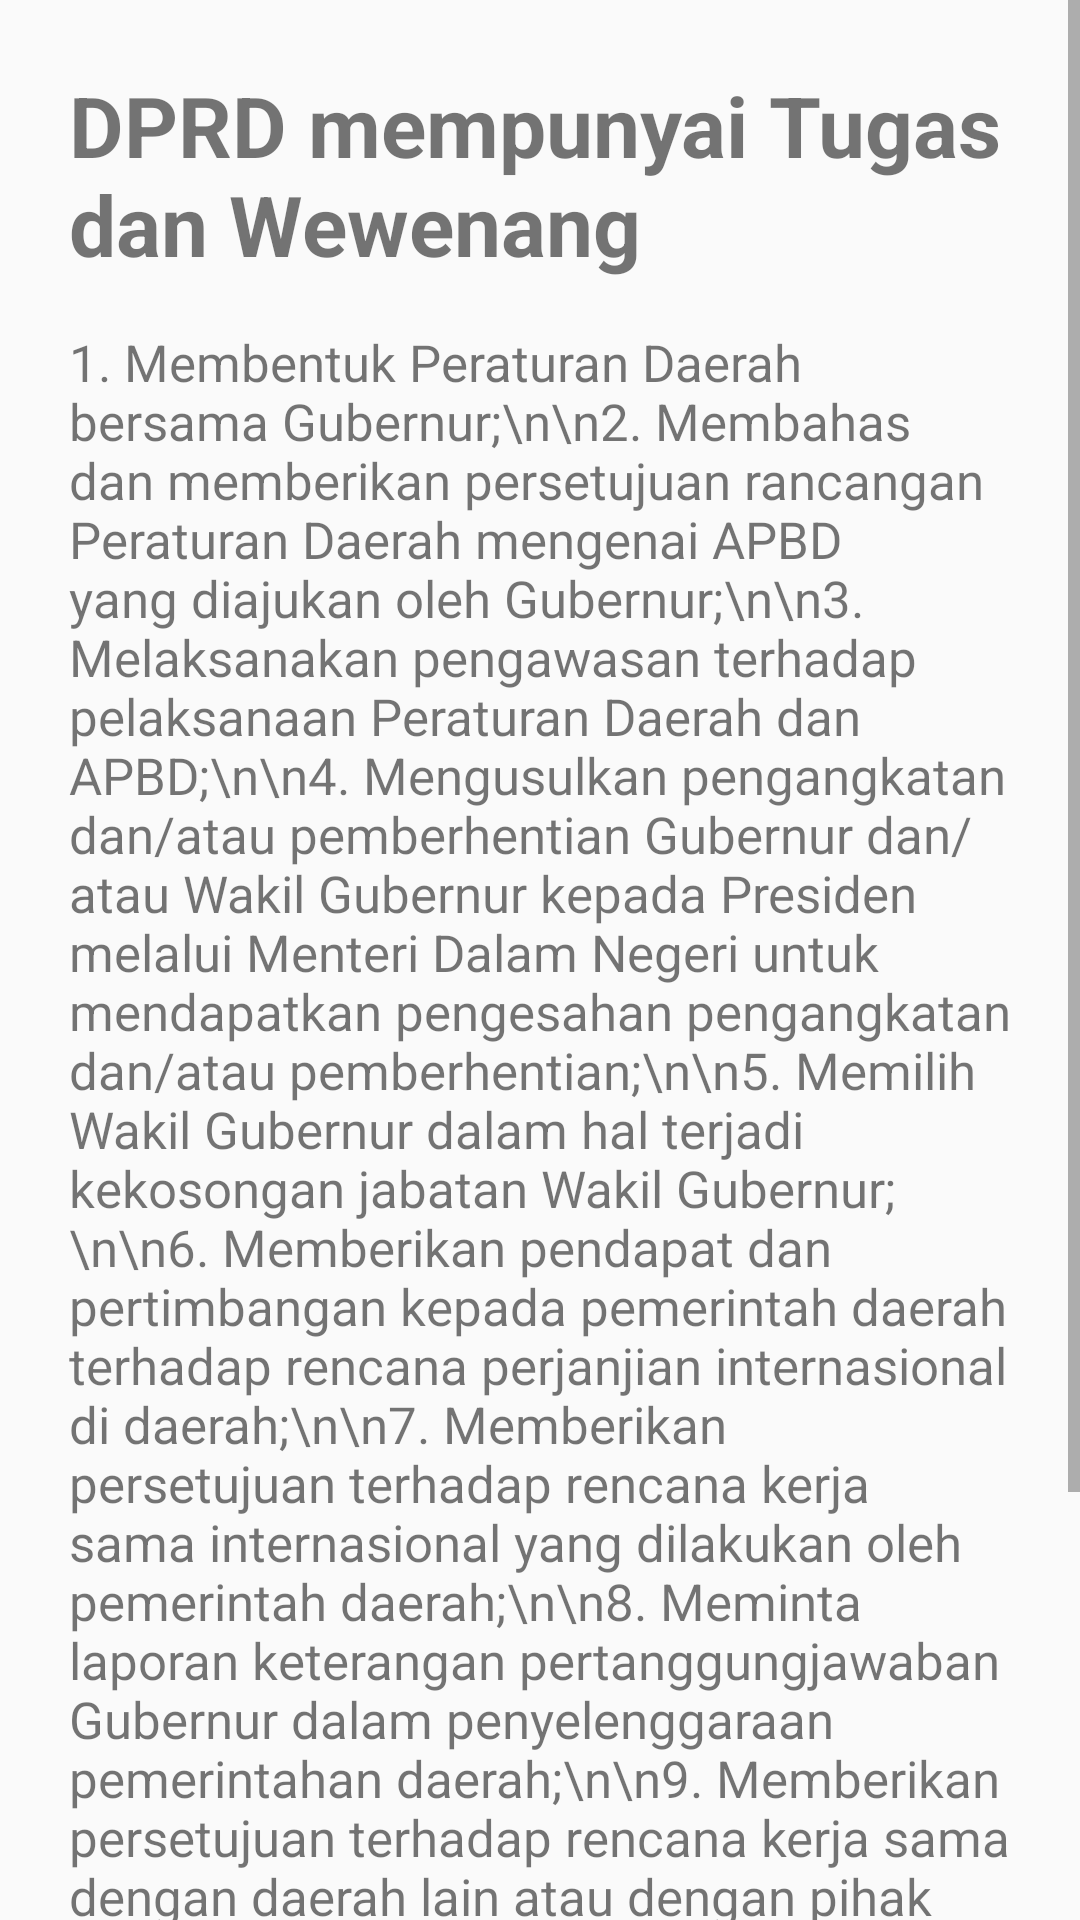

Layout XML and referenced resources for this Android screen:
<!-- AndroidManifest.xml: application theme AppTheme -->
<!-- res/layout/activity_tugaswewenang.xml -->
<?xml version="1.0" encoding="utf-8"?>
<ScrollView xmlns:android="http://schemas.android.com/apk/res/android"
    xmlns:tools="http://schemas.android.com/tools"
    android:id="@+id/activity_tugaswewenang"
    android:layout_width="wrap_content"
    android:layout_height="wrap_content"
    tools:context=".profile_activity.tugaswewenang">

    <LinearLayout
        android:layout_width="match_parent"
        android:layout_height="match_parent"
        android:orientation="vertical"
        android:padding="15dp">

        <TextView
            android:layout_width="match_parent"
            android:layout_height="match_parent"
            android:text="DPRD mempunyai Tugas dan Wewenang"
            android:layout_gravity="center"
            android:textSize="28sp"
            android:layout_margin="8dp"
            android:textStyle="bold" />

        <TextView
            android:layout_width="fill_parent"
            android:layout_margin="8dp"
            android:layout_height="fill_parent"
            android:textSize="17sp"
            android:text="​1. Membentuk Peraturan Daerah bersama Gubernur;\n\n2. Membahas dan memberikan persetujuan rancangan Peraturan Daerah mengenai APBD yang diajukan oleh Gubernur;\n\n3. Melaksanakan pengawasan terhadap pelaksanaan Peraturan Daerah dan APBD;\n\n4. Mengusulkan pengangkatan dan/atau pemberhentian Gubernur dan/atau Wakil Gubernur kepada Presiden melalui Menteri Dalam Negeri untuk mendapatkan pengesahan pengangkatan dan/atau pemberhentian;\n\n5. Memilih Wakil Gubernur dalam hal terjadi kekosongan jabatan Wakil Gubernur;\n\n6. Memberikan pendapat dan pertimbangan kepada pemerintah daerah terhadap rencana perjanjian internasional di daerah;\n\n7. Memberikan persetujuan terhadap rencana kerja sama internasional yang dilakukan oleh pemerintah daerah;\n\n8. Meminta laporan keterangan pertanggungjawaban Gubernur dalam penyelenggaraan pemerintahan daerah;\n\n9. Memberikan persetujuan terhadap rencana kerja sama dengan daerah lain atau dengan pihak ketiga yang membebani masyarakat dan daerah;\n\n10. Mengupayakan terlaksananya kewajiban daerah sesuai dengan ketentuan peraturan perundang-undangan;\n\n11. Melaksanakan tugas dan wewenang lain yang diatur  dalam ketentuan peraturan perundang-undangan."
            android:id="@+id/textView3" />

    </LinearLayout>
</ScrollView>
<!-- resources referenced by this layout -->
<resources>
  <style name="AppTheme" parent="Theme.AppCompat.Light.DarkActionBar">
          
          <item name="colorPrimary">#BE3926</item>
          <item name="colorPrimaryDark">#00695C</item>
          <item name="colorAccent">#BE3926</item>
      </style>
</resources>
